Run: headless pygame with SDL's dummy video driver; simulated clock (each Clock.tick advances the game by its frame time, no real sleeping); random seed 0; keys injected as events and as key.get_pressed() state; no mouse input.
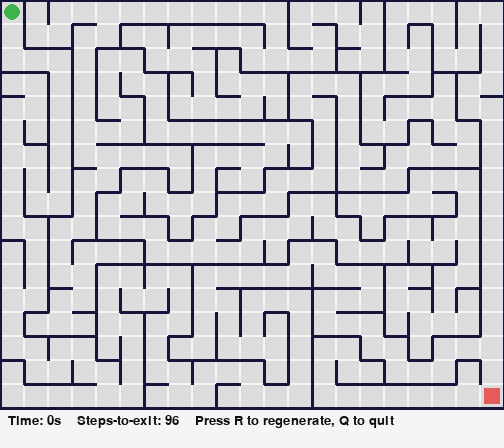
Frame 1 of 4 · flips 1–60 · no input
Frame 2 of 4 · flips 61–180 · tapped SPACE, RETURN · held RIGHT (→), D · screen unchanged from frame 1, image omitted
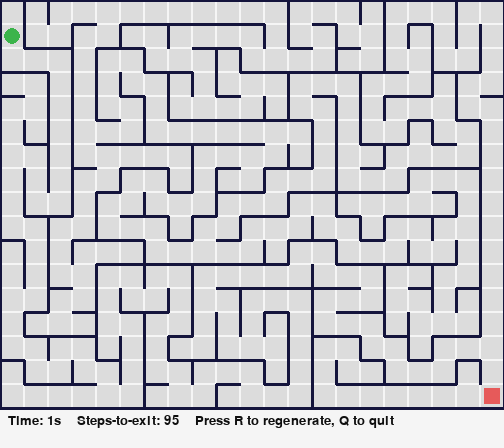
Frame 3 of 4 · flips 181–300 · held DOWN (↓), S
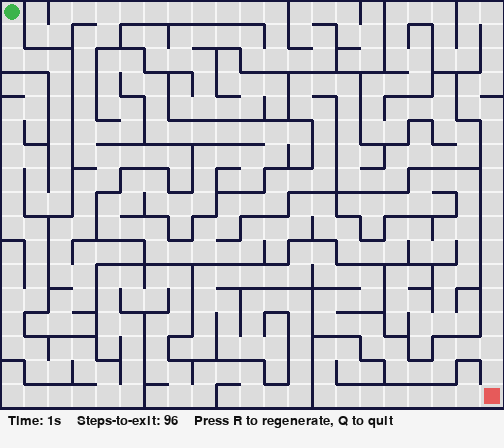
Frame 4 of 4 · flips 301–420 · held LEFT (←), A, UP (↑), W

The pygame program that drew these frames:

# maze_escape.py
import pygame, random, sys, collections, time

pygame.init()
CELL = 24
COLS = 21  # should be odd or use any; maze generation handles it
ROWS = 17
W, H = COLS*CELL, ROWS*CELL + 40
screen = pygame.display.set_mode((W,H))
pygame.display.set_caption("Maze Escape")
clock = pygame.time.Clock()
FONT = pygame.font.SysFont("Arial", 20)

WHITE = (245,245,245)
BLACK = (15,15,15)
PLAYER_COLOR = (60,180,75)
EXIT_COLOR = (230,90,90)
WALL_COLOR = (20,20,60)
PATH_COLOR = (220,220,220)

# Maze representation: grid of cells, each cell has walls: top,right,bottom,left (booleans)
def generate_maze(cols, rows):
    cols_cells = cols
    rows_cells = rows
    grid = [[{"x":x,"y":y,"walls":[True,True,True,True],"vis":False} for x in range(cols_cells)] for y in range(rows_cells)]

    stack = []
    cx, cy = 0, 0
    grid[cy][cx]["vis"] = True
    stack.append(grid[cy][cx])

    while stack:
        current = stack[-1]
        x, y = current["x"], current["y"]
        # neighbors not visited
        neighbors = []
        if y > 0 and not grid[y-1][x]["vis"]:
            neighbors.append(("N", grid[y-1][x]))
        if x < cols_cells-1 and not grid[y][x+1]["vis"]:
            neighbors.append(("E", grid[y][x+1]))
        if y < rows_cells-1 and not grid[y+1][x]["vis"]:
            neighbors.append(("S", grid[y+1][x]))
        if x > 0 and not grid[y][x-1]["vis"]:
            neighbors.append(("W", grid[y][x-1]))
        if neighbors:
            direction, neighbor = random.choice(neighbors)
            # remove wall between current and neighbor
            if direction == "N":
                current["walls"][0] = False
                neighbor["walls"][2] = False
            elif direction == "E":
                current["walls"][1] = False
                neighbor["walls"][3] = False
            elif direction == "S":
                current["walls"][2] = False
                neighbor["walls"][0] = False
            elif direction == "W":
                current["walls"][3] = False
                neighbor["walls"][1] = False
            neighbor["vis"] = True
            stack.append(neighbor)
        else:
            stack.pop()
    return grid

grid = generate_maze(COLS, ROWS)

# Player starts at (0,0)
player_cell = [0, 0]
exit_cell = [COLS-1, ROWS-1]
start_time = time.time()

def cell_rect(cx, cy):
    return pygame.Rect(cx*CELL, cy*CELL, CELL, CELL)

def draw_maze():
    screen.fill(WHITE)
    # draw background squares
    for y in range(ROWS):
        for x in range(COLS):
            rect = cell_rect(x,y)
            pygame.draw.rect(screen, PATH_COLOR, rect.inflate(-2,-2))
    # draw walls
    for y in range(ROWS):
        for x in range(COLS):
            cell = grid[y][x]
            x0 = x*CELL; y0 = y*CELL
            if cell["walls"][0]:
                pygame.draw.line(screen, WALL_COLOR, (x0, y0), (x0+CELL, y0), 3)  # top
            if cell["walls"][1]:
                pygame.draw.line(screen, WALL_COLOR, (x0+CELL, y0), (x0+CELL, y0+CELL), 3)  # right
            if cell["walls"][2]:
                pygame.draw.line(screen, WALL_COLOR, (x0, y0+CELL), (x0+CELL, y0+CELL), 3)  # bottom
            if cell["walls"][3]:
                pygame.draw.line(screen, WALL_COLOR, (x0, y0), (x0, y0+CELL), 3)  # left
    # draw exit
    er = cell_rect(exit_cell[0], exit_cell[1])
    pygame.draw.rect(screen, EXIT_COLOR, er.inflate(-8,-8))

def move_player(dx, dy):
    x,y = player_cell
    cell = grid[y][x]
    # dx,dy correspond to direction: left(-1,0), right(1,0), up(0,-1), down(0,1)
    if dx == -1 and not cell["walls"][3]:
        player_cell[0] += dx
    if dx == 1 and not cell["walls"][1]:
        player_cell[0] += dx
    if dy == -1 and not cell["walls"][0]:
        player_cell[1] += dy
    if dy == 1 and not cell["walls"][2]:
        player_cell[1] += dy

# Helper: shortest path length (BFS) - optional to show hints
def shortest_path_length():
    start = tuple(player_cell)
    goal = tuple(exit_cell)
    q = collections.deque()
    q.append((start,0))
    seen = {start}
    while q:
        (cx,cy),dist = q.popleft()
        if (cx,cy)==goal:
            return dist
        cell = grid[cy][cx]
        # neighbors
        if not cell["walls"][0] and (cx,cy-1) not in seen:
            seen.add((cx,cy-1)); q.append(((cx,cy-1), dist+1))
        if not cell["walls"][1] and (cx+1,cy) not in seen:
            seen.add((cx+1,cy)); q.append(((cx+1,cy), dist+1))
        if not cell["walls"][2] and (cx,cy+1) not in seen:
            seen.add((cx,cy+1)); q.append(((cx,cy+1), dist+1))
        if not cell["walls"][3] and (cx-1,cy) not in seen:
            seen.add((cx-1,cy)); q.append(((cx-1,cy), dist+1))
    return None

# Main loop
running = True
win = False
while running:
    dt = clock.tick(60)
    for e in pygame.event.get():
        if e.type == pygame.QUIT:
            running = False
        if e.type == pygame.KEYDOWN:
            if e.key == pygame.K_q:
                running = False
            if e.key == pygame.K_r:
                grid = generate_maze(COLS, ROWS)
                player_cell = [0,0]
                exit_cell = [COLS-1, ROWS-1]
                start_time = time.time()
                win = False
            if not win:
                if e.key == pygame.K_LEFT:
                    move_player(-1,0)
                if e.key == pygame.K_RIGHT:
                    move_player(1,0)
                if e.key == pygame.K_UP:
                    move_player(0,-1)
                if e.key == pygame.K_DOWN:
                    move_player(0,1)

    draw_maze()
    # Draw player as circle in cell center
    px = player_cell[0]*CELL + CELL//2
    py = player_cell[1]*CELL + CELL//2
    pygame.draw.circle(screen, PLAYER_COLOR, (px,py), CELL//3)

    # HUD
    elapsed = int(time.time() - start_time)
    dist = shortest_path_length()
    draw_text = FONT.render(f"Time: {elapsed}s    Steps-to-exit: {'' if dist is None else dist}    Press R to regenerate, Q to quit", True, BLACK)
    screen.blit(draw_text, (8, ROWS*CELL + 6))

    # Check win
    if player_cell == exit_cell and not win:
        win = True
        win_time = elapsed

    if win:
        wmsg = FONT.render(f"YOU ESCAPED! Time: {win_time}s - Press R to play again", True, (10,120,40))
        screen.blit(wmsg, (W//2 - 180, ROWS*CELL//2))

    pygame.display.flip()

pygame.quit()
sys.exit()
